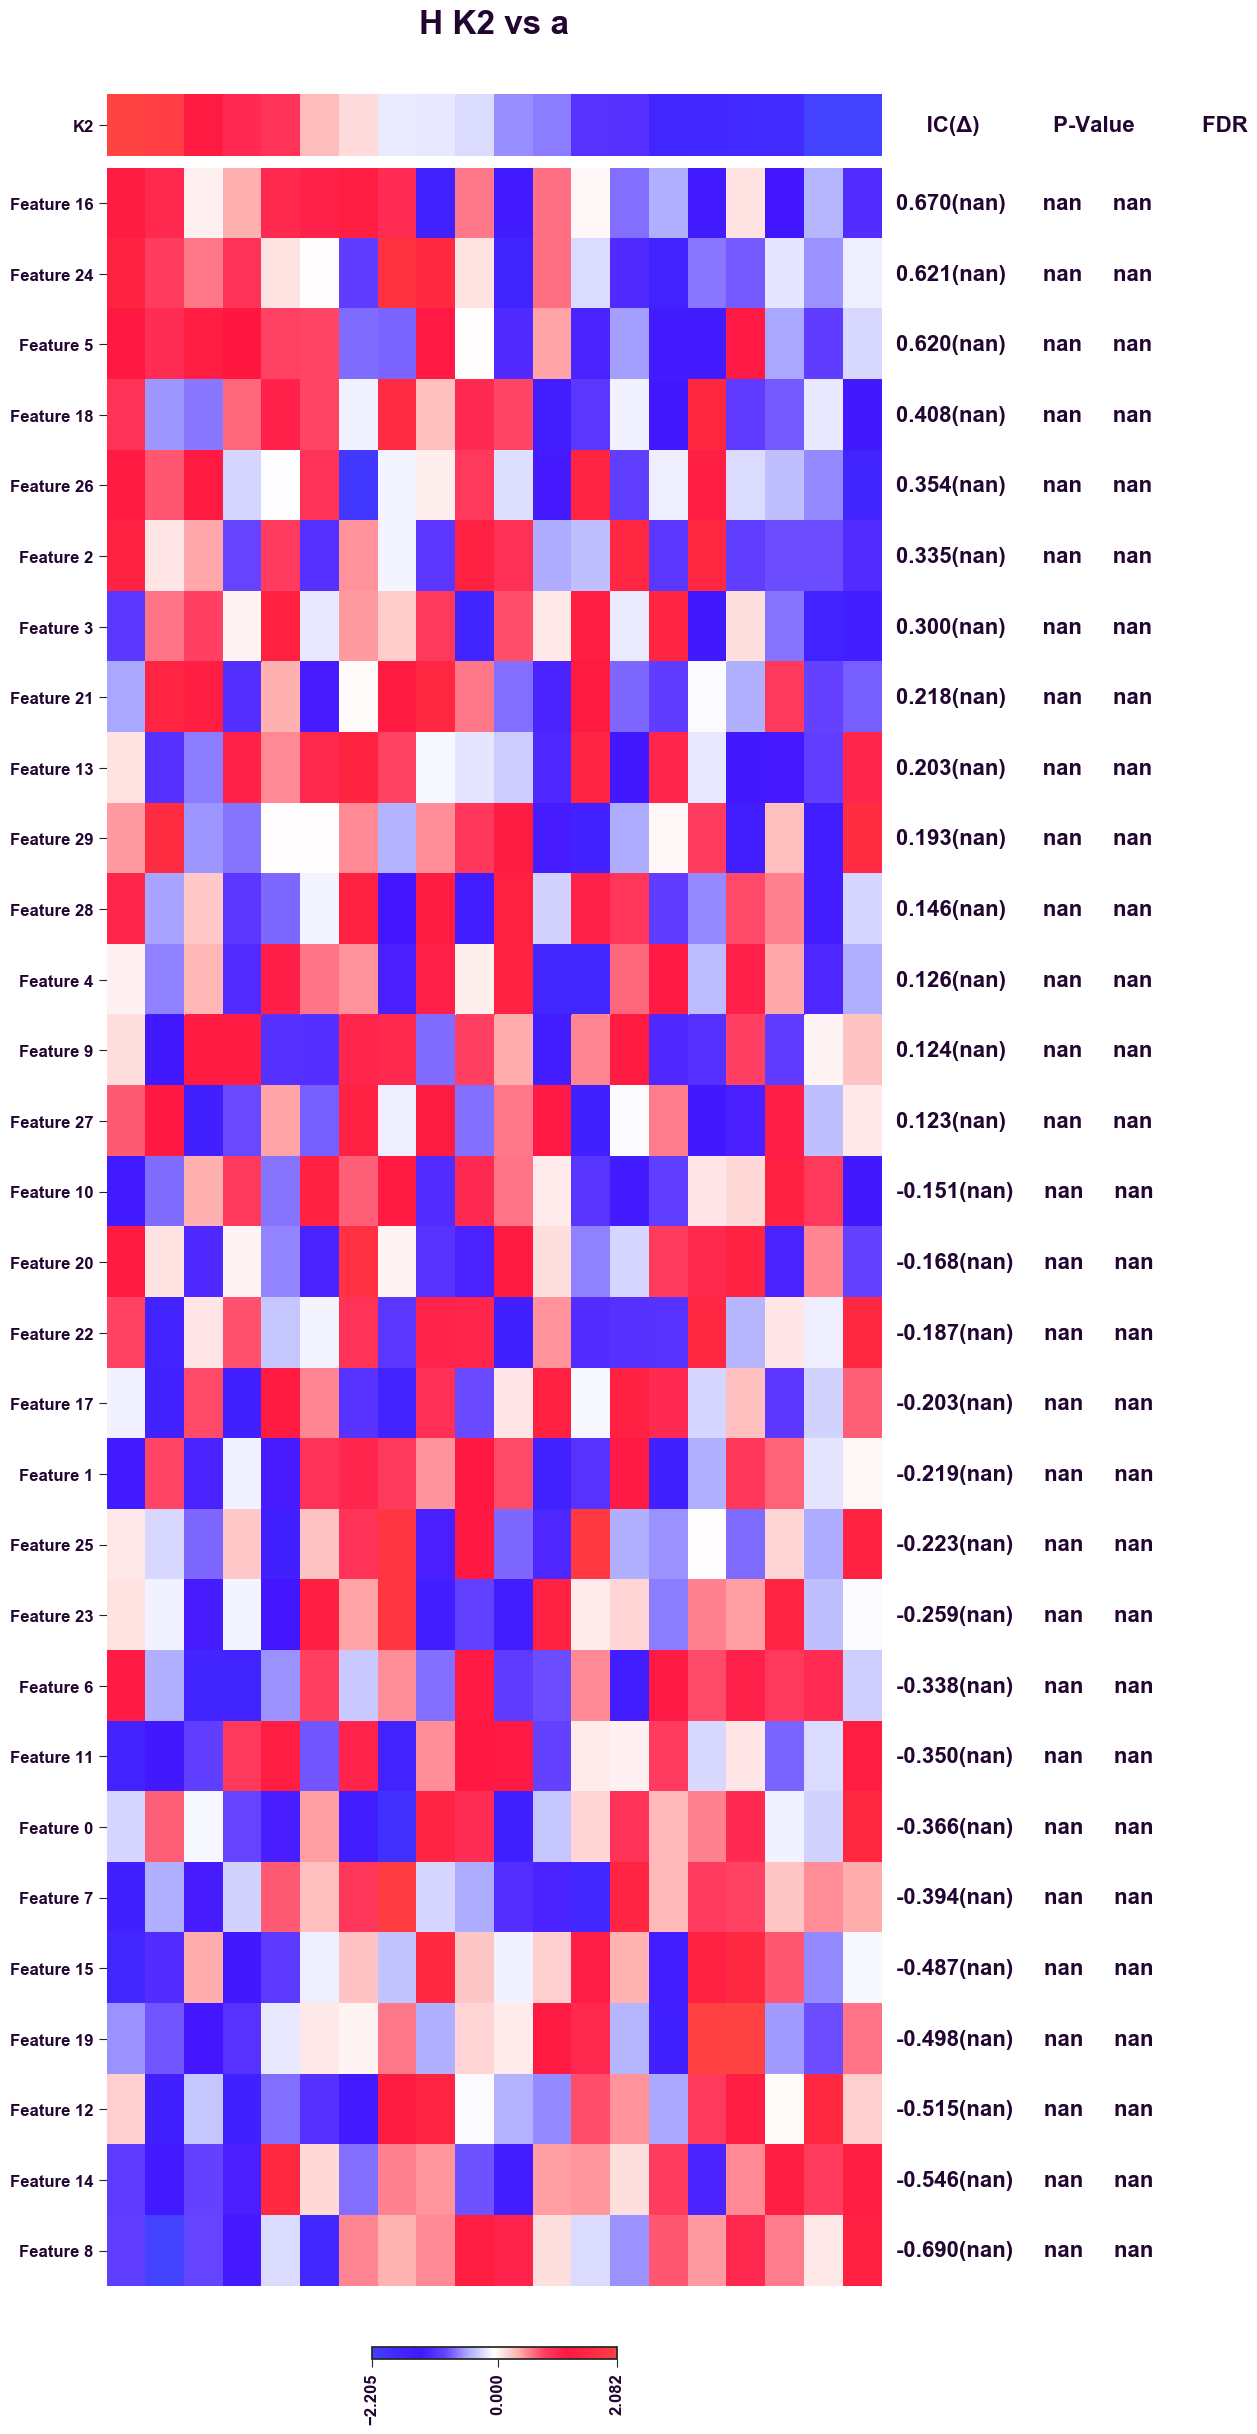

Values plotted in this chart, from the file beside it:
	Score	0.95 MoE	P-Value	FDR
Feature 0	-0.3664			
Feature 1	-0.2193			
Feature 2	0.3349			
Feature 3	0.3005			
Feature 4	0.1263			
Feature 5	0.6199			
Feature 6	-0.3375			
Feature 7	-0.3942			
Feature 8	-0.6898			
Feature 9	0.1237			
Feature 10	-0.1512			
Feature 11	-0.3498			
Feature 12	-0.5146			
Feature 13	0.2029			
Feature 14	-0.546			
Feature 15	-0.4873			
Feature 16	0.6698			
Feature 17	-0.2032			
Feature 18	0.408			
Feature 19	-0.4983			
Feature 20	-0.1681			
Feature 21	0.2182			
Feature 22	-0.187			
Feature 23	-0.2594			
Feature 24	0.6214			
Feature 25	-0.2226			
Feature 26	0.354			
Feature 27	0.123			
Feature 28	0.1457			
Feature 29	0.1925			
